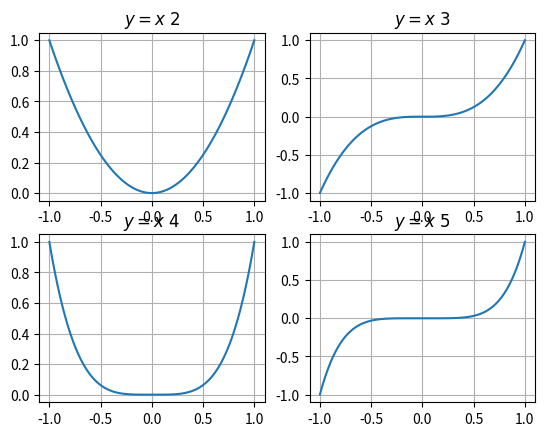
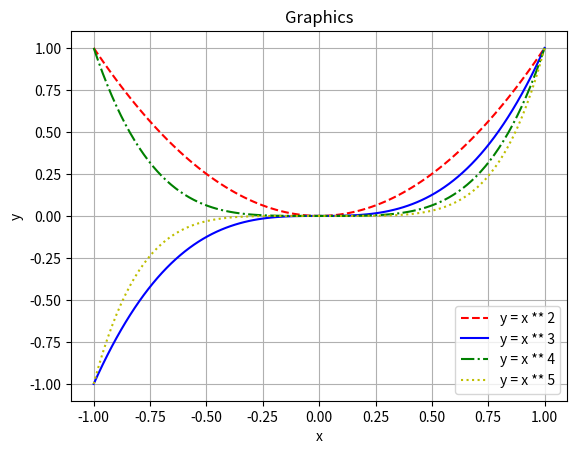

Generate these figures, in order, with matplotlib:
import matplotlib.pyplot as plt
import numpy as np

x = np.linspace(-1, 1, 100)

plt.subplot(221)
plt.plot(x, x ** 2)
plt.title(r'$y = x ^ 2$')
plt.grid(True)

plt.subplot(222)
plt.plot(x, x ** 3)
plt.title(r'$y = x ^ 3$')
plt.grid(True)

plt.subplot(223)
plt.plot(x, x ** 4)
plt.title(r'$y = x ^ 4$')
plt.grid(True)

plt.subplot(224)
plt.plot(x, x ** 5)
plt.title(r'$y = x ^ 5$')
plt.grid(True)


fig, ax = plt.subplots()
x = np.linspace(-1, 1, 100)
y1 = x ** 2
y2 = x ** 3
y3 = x ** 4
y4 = x ** 5
plt.plot(x, y1,'r--')
plt.plot(x, y2, 'b-')
plt.plot(x, y3, 'g-.')
plt.plot(x, y4, 'y:')
ax.set_xlabel('x')
ax.set_ylabel('y')
ax.set_title('Graphics')
ax.legend(["y = x ** 2","y = x ** 3","y = x ** 4","y = x ** 5"])
plt.grid(True)

plt.show()